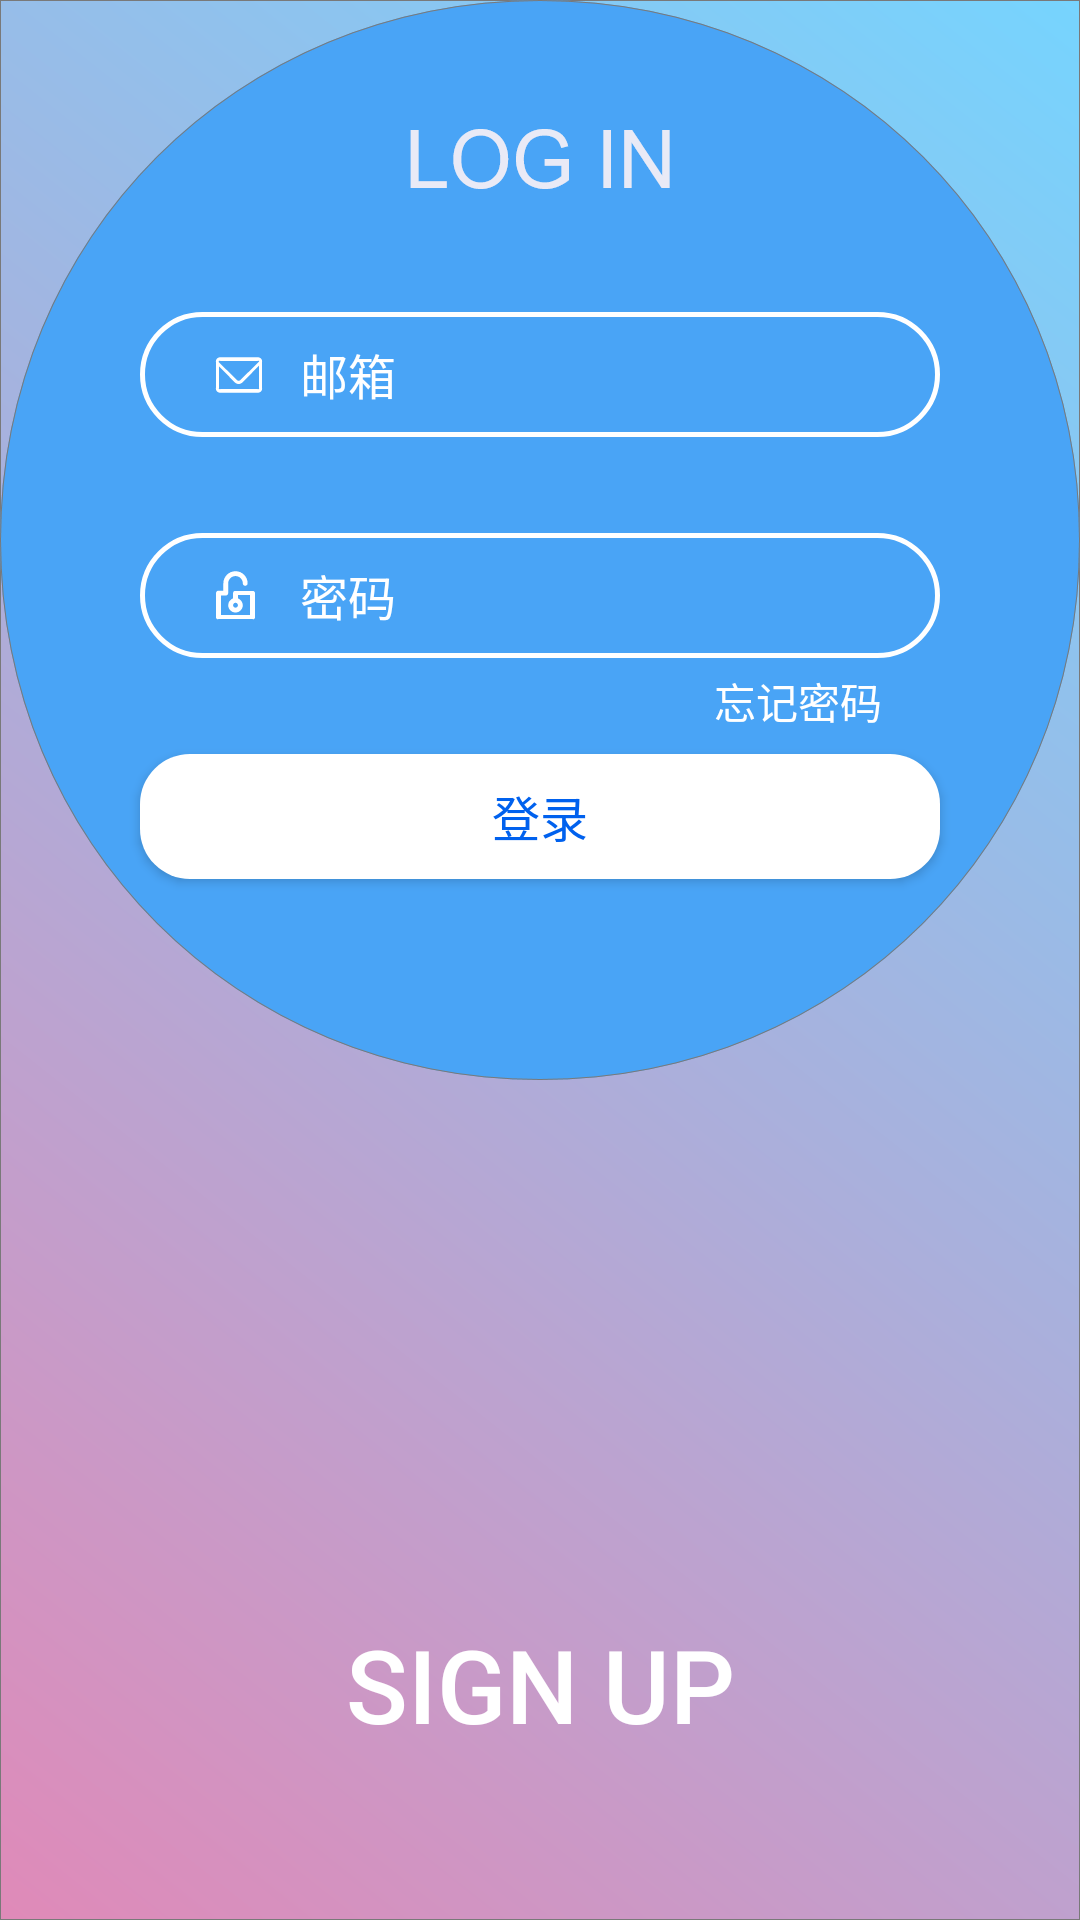

Write the Android layout XML for this screen, with the resource values it uses.
<!-- AndroidManifest.xml: application theme Theme.SweetHomeClient -->
<!-- res/layout/activity_login.xml -->
<?xml version="1.0" encoding="utf-8"?>
<androidx.constraintlayout.widget.ConstraintLayout xmlns:android="http://schemas.android.com/apk/res/android"
    xmlns:app="http://schemas.android.com/apk/res-auto"
    android:layout_width="match_parent"
    android:layout_height="match_parent"

    android:background="@mipmap/activity_login_background">

    <Button

        android:id="@+id/activity_login_registswitch_btn"
        android:layout_width="match_parent"
        android:layout_height="440px"
        android:layout_marginTop="488dp"
        android:background="@color/blank"
        android:text="@string/sign_up"
        android:textColor="@color/white"
        android:textSize="34sp"
        app:layout_constraintHorizontal_bias="0.0"
        app:layout_constraintLeft_toLeftOf="parent"
        app:layout_constraintRight_toRightOf="parent"
        app:layout_constraintTop_toTopOf="parent" />

    <EditText
        android:id="@+id/activity_login_mail_et"
        android:layout_width="800px"
        android:layout_height="125px"
        android:layout_marginTop="104dp"

        android:background="@drawable/activity_regist_mailtv"
        android:gravity="center_vertical"

        android:hint="@string/mail"
        android:paddingStart="160px"

        android:textColor="@color/white"

        android:textColorHint="@color/white"
        android:textSize="16sp"
        app:layout_constraintLeft_toLeftOf="parent"
        app:layout_constraintRight_toRightOf="parent"
        app:layout_constraintTop_toTopOf="parent" />

    <ImageView
        android:layout_width="wrap_content"
        android:layout_height="wrap_content"
        android:background="@drawable/ic_mail"
        app:layout_constraintBottom_toBottomOf="@+id/activity_login_mail_et"
        app:layout_constraintHorizontal_bias="0.10"
        app:layout_constraintLeft_toLeftOf="@+id/activity_login_mail_et"
        app:layout_constraintRight_toRightOf="@+id/activity_login_mail_et"
        app:layout_constraintTop_toTopOf="@+id/activity_login_mail_et" />

    <EditText
        android:id="@+id/activity_login_pwd_et"
        android:layout_width="800px"
        android:layout_height="125px"
        android:layout_marginTop="32dp"

        android:background="@drawable/activity_regist_mailtv"
        android:gravity="center_vertical"

        android:hint="@string/password"
        android:paddingStart="160px"
        android:textColor="@color/white"
        android:textColorHint="@color/white"

        android:textSize="16sp"

        app:layout_constraintLeft_toLeftOf="parent"
        app:layout_constraintRight_toRightOf="parent"
        app:layout_constraintTop_toBottomOf="@+id/activity_login_mail_et" />

    <ImageView
        android:layout_width="wrap_content"
        android:layout_height="wrap_content"
        android:background="@drawable/ic_lock"

        app:layout_constraintBottom_toBottomOf="@+id/activity_login_pwd_et"
        app:layout_constraintHorizontal_bias="0.10"
        app:layout_constraintLeft_toLeftOf="@+id/activity_login_pwd_et"
        app:layout_constraintRight_toRightOf="@+id/activity_login_pwd_et"
        app:layout_constraintTop_toTopOf="@+id/activity_login_pwd_et" />

    <TextView
        android:layout_width="wrap_content"
        android:layout_height="wrap_content"
        android:layout_marginTop="4dp"
        android:text="忘记密码"
        android:textColor="@color/white"
        app:layout_constraintHorizontal_bias="0.783"
        app:layout_constraintLeft_toLeftOf="parent"
        app:layout_constraintRight_toRightOf="parent"
        app:layout_constraintTop_toBottomOf="@+id/activity_login_pwd_et">

    </TextView>

    <Button
        android:id="@+id/activity_login_sign_btn"
        android:layout_width="800px"
        android:layout_height="125px"
        android:layout_marginTop="32dp"
        android:background="@drawable/activity_regist_signbtn_selector"
        android:text="@string/login"
        android:textColor="#0061EE"
        android:textSize="16sp"
        app:cornerRadius="50dp"

        app:layout_constraintLeft_toLeftOf="parent"
        app:layout_constraintRight_toRightOf="parent"
        app:layout_constraintTop_toBottomOf="@+id/activity_login_pwd_et" />


</androidx.constraintlayout.widget.ConstraintLayout>
<!-- resources referenced by this layout -->
<resources>
  <color name="blank">#00000000</color>
  <color name="white">#FFFFFFFF</color>
  <!-- drawable activity_regist_mailtv (drawable) -->
  ﻿<?xml version="1.0" encoding="utf-8"?>
  <shape xmlns:android="http://schemas.android.com/apk/res/android" android:shape="rectangle" >
      <solid android:color="#00ffffff" />
      <stroke android:width="5px" android:color="@color/white"/>
      <corners
          android:radius="62.5px"
          >
  
      </corners>
  
  </shape>
  <!-- drawable activity_regist_signbtn_selector (drawable) -->
  <?xml version="1.0" encoding="utf-8"?>
  <selector xmlns:android="http://schemas.android.com/apk/res/android">
      <item android:drawable="@drawable/activity_regist_signbtn_pressed" android:state_pressed="true" />
      <item android:drawable="@drawable/activity_regist_signbtn_unpressed" android:state_pressed="false" />
  
  </selector>
  <!-- drawable ic_mail (drawable) -->
  ﻿<vector xmlns:android="http://schemas.android.com/apk/res/android"
      android:width="48px"
      android:height="36px"
      android:viewportWidth="48"
      android:viewportHeight="36">
      <path
          android:fillColor="#ffffff"
          android:fillType="nonZero"
          android:pathData="M47,5.4277C47.7847,2.5512 45.3964,0.2109 42.4606,0.2109L5.5394,0.2109C2.6036,0.2109 0.2153,2.5512 1,5.4277L1,30.6041C0.2153,33.4806 2.6036,35.8208 5.5394,35.8208L42.4606,35.8208C45.3964,35.8208 47.7847,33.4806 47,30.6041L47,5.4277ZM3.5195,4.9274C3.7478,4.0429 4.5667,3.3863 5.5394,4L42.4606,4C43.244,3.3863 43.9275,3.8124 44.2833,4.4403L25.1259,23.2113C24.3136,24.0072 22.992,24.0072 22.1796,23.2113L3.5195,4.9274ZM44,30.6041C44.544,31.7297 43.6094,32.6454 42.4606,32L5.5394,32C4.3906,32.6454 3.456,31.7297 4,30.6041L4,9.3559L19.8881,25.4567C20.926,26.4737 22.2894,26.9822 23.6528,26.9822C25.0162,26.9822 26.3795,26.4737 27.4175,25.4567L44,8.6754L44,30.6041Z"
          android:strokeColor="#00000000" />
  </vector>
  <string name="login">登录</string>
  <string name="mail">邮箱</string>
  <string name="password">密码</string>
  <string name="sign_up">Sign Up</string>
  <style name="Theme.SweetHomeClient" parent="Theme.MaterialComponents.DayNight.NoActionBar.Bridge">
          
          <item name="colorPrimary">@color/white1</item>
          <item name="colorPrimaryVariant">@color/black</item>
          <item name="colorOnPrimary">@color/white</item>
          
          <item name="colorSecondary">@color/teal_200</item>
          <item name="colorSecondaryVariant">@color/teal_700</item>
          <item name="colorOnSecondary">@color/black</item>
          
          <item name="android:statusBarColor" tools:targetApi="l">?attr/colorPrimaryVariant</item>
          <item name="android:windowTranslucentStatus">false</item>
  
  
          
      </style>
  <!-- drawable activity_regist_signbtn_pressed (drawable-v24) -->
  <?xml version="1.0" encoding="utf-8"?>
  <shape xmlns:android="http://schemas.android.com/apk/res/android">
  
      
      <corners android:radius="50px" />
  
      
      <solid android:width="1dp" android:color="@color/white1" />
  
  </shape>
  <!-- drawable activity_regist_signbtn_unpressed (drawable-v24) -->
  <?xml version="1.0" encoding="utf-8"?>
  <shape xmlns:android="http://schemas.android.com/apk/res/android">
  
      
      <corners android:radius="50px" />
  
      
      <solid android:width="1dp" android:color="@color/white" />
  
  </shape>
  <color name="white1">#FDD7D7</color>
  <color name="black">#FF000000</color>
  <color name="teal_200">#FF03DAC5</color>
  <color name="teal_700">#FF018786</color>
</resources>
